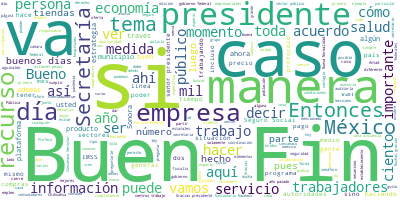

Source data for this figure (header and first rows):
Participante, Texto, Sentimiento, Palabras, Dia, Mes, Anio
PRESIDENTE ANDRES MANUEL LOPEZ OBRADOR, Muy buenos días., 0.9593, 3, 04, 11, 2020
PRESIDENTE ANDRES MANUEL LOPEZ OBRADOR, El día de hoy vamos a presentar el Buen …, 0.376, 43, 04, 11, 2020
PRESIDENTE ANDRES MANUEL LOPEZ OBRADOR, Desde luego, nos da mucho gusto que esté…, 0.1019, 60, 04, 11, 2020
PRESIDENTE ANDRES MANUEL LOPEZ OBRADOR, Nos da mucho gusto que se pueda anunciar…, 0.5678, 23, 04, 11, 2020
PRESIDENTE ANDRES MANUEL LOPEZ OBRADOR, De acuerdo al programa, vamos a que nos …, 0.08993, 46, 04, 11, 2020
GRACIELA MARQUEZ COLIN, Muy buenos días a todas, buenos días a t…, 0.9449, 9, 04, 11, 2020
GRACIELA MARQUEZ COLIN, Tenemos el gusto de presentar, como lo h…, 0.5698, 69, 04, 11, 2020
GRACIELA MARQUEZ COLIN, Este año, al sector público se suma, ade…, 0.002664, 38, 04, 11, 2020
GRACIELA MARQUEZ COLIN, Nos ha dado mucho gusto cómo ha ido crec…, 0.9185, 28, 04, 11, 2020
GRACIELA MARQUEZ COLIN, Y por parte del sector privado tenemos a…, 0.1014, 45, 04, 11, 2020
GRACIELA MARQUEZ COLIN, Vean ustedes entonces que son esfuerzos …, 0.5908, 9, 04, 11, 2020
GRACIELA MARQUEZ COLIN, Destacar aquí que el sector público no p…, 0.4514, 33, 04, 11, 2020
GRACIELA MARQUEZ COLIN, ¿Qué tiene esta edición del 2020?, 0.5726, 6, 04, 11, 2020
GRACIELA MARQUEZ COLIN, Primero, celebrar la primera década, la …, 0.817, 28, 04, 11, 2020
GRACIELA MARQUEZ COLIN, Pero ¿qué tiene de nueva esta edición?, 0.5115, 7, 04, 11, 2020
GRACIELA MARQUEZ COLIN, Pues mucho de lo que han tenido las edic…, 0.432, 54, 04, 11, 2020
GRACIELA MARQUEZ COLIN, También se incentiva la actividad del me…, 0.2229, 48, 04, 11, 2020
GRACIELA MARQUEZ COLIN, El Buen Fin también es un proceso de apr…, 0.06895, 20, 04, 11, 2020
GRACIELA MARQUEZ COLIN, En esta décima edición queremos enfatiza…, 0.4456, 71, 04, 11, 2020
GRACIELA MARQUEZ COLIN, Para cuidar la salud justamente, para ev…, 0.5527, 41, 04, 11, 2020
GRACIELA MARQUEZ COLIN, Por supuesto se seguirán los protocolos …, 0.06303, 26, 04, 11, 2020
GRACIELA MARQUEZ COLIN, Vean ustedes cómo los protocolos tienen …, 0.2799, 74, 04, 11, 2020
GRACIELA MARQUEZ COLIN, ¿Cómo han sido estos 10 años del Buen Fi…, 0.5897, 9, 04, 11, 2020
GRACIELA MARQUEZ COLIN, Pues empezamos en 2011 con una derrama d…, 0.056, 43, 04, 11, 2020
GRACIELA MARQUEZ COLIN, Y vean ustedes cómo el pago por medio el…, 0.2478, 19, 04, 11, 2020
GRACIELA MARQUEZ COLIN, ¿Qué esperamos para 2020? ¿Cuáles son la…, 0.7855, 10, 04, 11, 2020
GRACIELA MARQUEZ COLIN, En primer lugar, y eso debe estar el cen…, 0.5631, 35, 04, 11, 2020
GRACIELA MARQUEZ COLIN, También hacemos un llamado, como lo hemo…, 0.1327, 57, 04, 11, 2020
GRACIELA MARQUEZ COLIN, También el gobierno federal adelantará l…, 0.009197, 26, 04, 11, 2020
GRACIELA MARQUEZ COLIN, Recordar aquí que no queremos que el Bue…, 0.02468, 24, 04, 11, 2020
GRACIELA MARQUEZ COLIN, Y, finalmente, decirles a todos los cons…, 0.1245, 23, 04, 11, 2020
GRACIELA MARQUEZ COLIN, Esto es muy importante, las tiendas, los…, 0.7428, 56, 04, 11, 2020
GRACIELA MARQUEZ COLIN, Además de eso, encontrarán ahí una liga …, 0.007823, 38, 04, 11, 2020
GRACIELA MARQUEZ COLIN, Les invito a consultar esta página, www.…, 0.5562, 46, 04, 11, 2020
GRACIELA MARQUEZ COLIN, Muchas gracias., 0.5002, 2, 04, 11, 2020
PRESIDENTE ANDRES MANUEL LOPEZ OBRADOR, José Manuel., 0.5677, 2, 04, 11, 2020
PRESIDENTE ANDRES MANUEL LOPEZ OBRADOR, Buen día, presidente; muy buenos días a …, 0.8784, 8, 04, 11, 2020
PRESIDENTE ANDRES MANUEL LOPEZ OBRADOR, Saludo respetuosamente al presidente de …, 0.1257, 25, 04, 11, 2020
PRESIDENTE ANDRES MANUEL LOPEZ OBRADOR, Saludo también a las autoridades y empre…, 0.5271, 22, 04, 11, 2020
PRESIDENTE ANDRES MANUEL LOPEZ OBRADOR, En Concanaco-Servytur todas las organiza…, 0.6114, 66, 04, 11, 2020
PRESIDENTE ANDRES MANUEL LOPEZ OBRADOR, Del 9 al 20 de noviembre, la iniciativa …, 0.1389, 89, 04, 11, 2020
PRESIDENTE ANDRES MANUEL LOPEZ OBRADOR, El Buen Fin 2020 en su décima edición co…, 0.8005, 69, 04, 11, 2020
PRESIDENTE ANDRES MANUEL LOPEZ OBRADOR, De esta forma se fortalece la dinámica d…, 0.753, 44, 04, 11, 2020
PRESIDENTE ANDRES MANUEL LOPEZ OBRADOR, En esta edición se hizo también una alia…, 0.1512, 57, 04, 11, 2020
PRESIDENTE ANDRES MANUEL LOPEZ OBRADOR, Y se refrendó la colaboración con más de…, 0.06019, 39, 04, 11, 2020
PRESIDENTE ANDRES MANUEL LOPEZ OBRADOR, La estrategia para este año está dirigid…, 0.552, 42, 04, 11, 2020
PRESIDENTE ANDRES MANUEL LOPEZ OBRADOR, Con la inclusión de más diversidad de gi…, 0.1841, 82, 04, 11, 2020
PRESIDENTE ANDRES MANUEL LOPEZ OBRADOR, Los compradores durante el Buen Fin tend…, 0.4845, 46, 04, 11, 2020
PRESIDENTE ANDRES MANUEL LOPEZ OBRADOR, Los dos grandes retos de esta edición en…, 0.2817, 28, 04, 11, 2020
PRESIDENTE ANDRES MANUEL LOPEZ OBRADOR, Para alinear estrategias y acciones, la …, 0.009603, 52, 04, 11, 2020
PRESIDENTE ANDRES MANUEL LOPEZ OBRADOR, Así se hizo notar la relevancia que tien…, 0.5583, 15, 04, 11, 2020
PRESIDENTE ANDRES MANUEL LOPEZ OBRADOR, Para las diferentes zonas, desde la fron…, 0.9706, 35, 04, 11, 2020
PRESIDENTE ANDRES MANUEL LOPEZ OBRADOR, A los estados del sureste les abre la op…, 0.7451, 32, 04, 11, 2020
PRESIDENTE ANDRES MANUEL LOPEZ OBRADOR, En este Buen Fin las agrupaciones empres…, 0.953, 89, 04, 11, 2020
PRESIDENTE ANDRES MANUEL LOPEZ OBRADOR, Hoy estamos convencidos de que cada una …, 0.07778, 44, 04, 11, 2020
PRESIDENTE ANDRES MANUEL LOPEZ OBRADOR, Reconozco el trabajo comprometido de las…, 0.5735, 142, 04, 11, 2020
PRESIDENTE ANDRES MANUEL LOPEZ OBRADOR, También tenemos que hacer un reconocimie…, 0.3978, 39, 04, 11, 2020
PRESIDENTE ANDRES MANUEL LOPEZ OBRADOR, Confiamos que con el apoyo de las autori…, 0.03313, 123, 04, 11, 2020
PRESIDENTE ANDRES MANUEL LOPEZ OBRADOR, En este año las empresas participantes p…, 0.1785, 40, 04, 11, 2020
PRESIDENTE ANDRES MANUEL LOPEZ OBRADOR, Los negocios registrados con sus product…, 0.8014, 66, 04, 11, 2020
... 319 more rows
